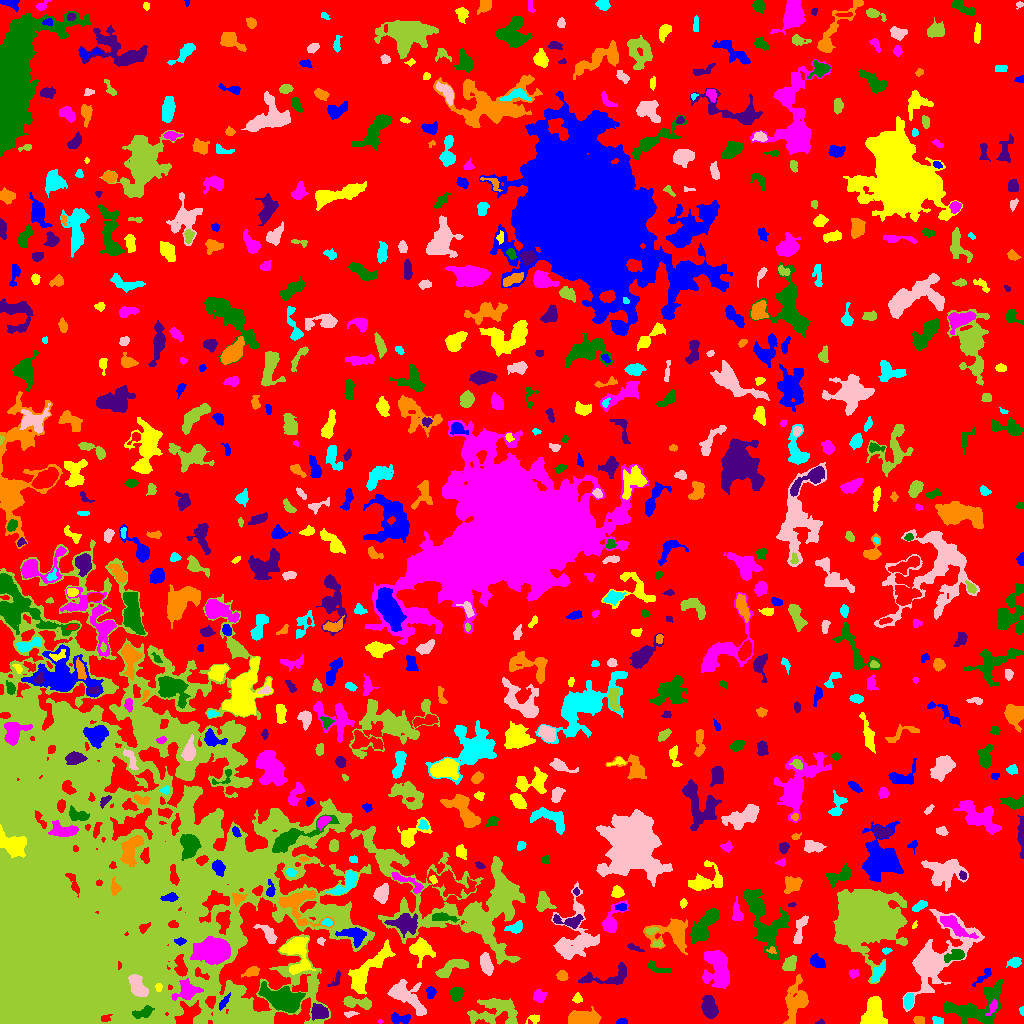

The table this chart was drawn from, first rows:
ID, X, Y, A, B, theta, total_flux, mu_max, mu_median, mu_mean, R_fwhm, R_e, R10, R90, x_start, x_end, y_start, y_end, area, greylevel
0, 537.5, 536.1, 306.9, 269.8, -0.793, 1869527, 24.0, 2.0, 2.61, 4.687, 243.7, 95.51, 378, 0, 1023, 0, 1023, 716168, 2.61
1, 621.4, 1.566, 2.827, 1.365, 0.06913, 198.0, 6.0, 3.0, 3.194, 3.478, 2.394, 0.9772, 3.742, 616, 627, 0, 5, 62, 9.194
2, 533.7, 4.77, 3.404, 2.056, 0.2828, 222.0, 6.0, 2.0, 2.44, 3.432, 2.877, 0.9772, 4.618, 525, 539, 0, 9, 91, 7.44
3, 380.0, 2.081, 1.336, 0.8504, 0.0, 37.0, 4.0, 1.0, 1.609, 1.871, 1.262, 0.0, 2.185, 377, 383, 0, 4, 23, 7.609
4, 143.2, 11.22, 5.712, 2.069, 0.3218, 407.0, 6.0, 2.0, 2.287, 5.078, 3.949, 1.493, 6.155, 132, 154, 5, 18, 178, 21.29
5, 819.4, 1.122, 1.987, 1.048, 0.2334, 49.0, 3.0, 1.0, 1.324, 2.111, 1.693, 0.5642, 2.821, 815, 824, 0, 5, 37, 7.324
6, 918.7, 2.945, 2.589, 1.999, -0.2073, 309.0, 7.0, 3.0, 3.593, 3.656, 2.877, 1.128, 4.478, 913, 924, 0, 7, 86, 8.593
7, 938.1, 2.485, 2.96, 1.818, -0.1572, 229.0, 5.0, 3.0, 2.827, 3.742, 2.821, 1.128, 4.37, 932, 943, 0, 7, 81, 7.827
8, 350.2, 9.832, 3.43, 1.127, 0.05093, 95.0, 4.0, 1.0, 1.397, 3.09, 2.326, 0.7979, 3.656, 344, 359, 6, 12, 68, 8.397
9, 495.9, 12.74, 13.56, 6.967, 0.07543, 1650, 6.0, 2.0, 2.18, 9.15, 8.406, 3.192, 13.48, 467, 517, 0, 25, 757, 7.18
10, 739.7, 9.506, 3.851, 3.058, -0.01568, 314.0, 4.0, 2.0, 2.013, 5.698, 4.029, 1.784, 6.129, 733, 748, 4, 15, 156, 7.013
11, 400.2, 4.681, 5.352, 2.297, -0.04166, 530.0, 7.0, 3.0, 3.136, 4.549, 4.146, 1.596, 6.383, 391, 410, 0, 11, 169, 8.136
12, 873.3, 12.24, 7.758, 5.001, 1.277, 1905, 9.0, 3.0, 3.78, 7.291, 6.604, 2.585, 10.78, 860, 887, 0, 27, 504, 8.78
13, 993.2, 16.89, 3.504, 1.799, 1.097, 139.0, 3.0, 1.0, 1.337, 3.568, 2.821, 1.128, 4.618, 985, 997, 8, 24, 104, 10.34
14, 281.3, 25.65, 10.83, 5.335, -0.2929, 3399, 11.0, 4.0, 4.33, 8.406, 8.649, 3.29, 13.54, 258, 305, 11, 42, 785, 11.33
15, 319.9, 11.38, 3.89, 3.039, -0.2456, 985.0, 12.0, 3.0, 4.246, 4.951, 4.222, 1.596, 7.024, 311, 328, 3, 20, 232, 12.25
16, 583.3, 5.638, 9.188, 3.684, 0.02707, 1692, 9.0, 4.0, 4.117, 6.933, 6.628, 2.585, 10.11, 568, 601, 0, 17, 411, 8.117
17, 1022, 12.67, 2.198, 1.092, -1.523, 83.0, 5.0, 2.0, 2.184, 2.111, 1.784, 0.5642, 2.877, 1019, 1023, 8, 17, 38, 7.184
18, 406.5, 27.26, 11.28, 4.653, -0.7424, 1859, 9.0, 3.0, 3.063, 6.408, 7.291, 2.706, 11.73, 387, 426, 8, 44, 607, 8.063
19, 356.4, 21.05, 8.249, 2.543, -0.1282, 853.0, 8.0, 3.0, 3.319, 5.67, 5.14, 1.871, 8.038, 343, 371, 14, 27, 257, 8.319
20, 846.4, 14.39, 2.335, 1.787, 1.547, 127.0, 5.0, 1.0, 1.74, 2.394, 2.459, 0.7979, 4.146, 842, 850, 9, 20, 73, 7.74
21, 223.7, 20.89, 4.304, 1.436, 0.9569, 166.0, 4.0, 2.0, 1.694, 4.146, 3.038, 1.128, 4.787, 219, 230, 13, 31, 98, 15.69
22, 577.4, 25.45, 2.399, 1.89, -1.558, 211.0, 7.0, 2.0, 2.605, 2.459, 2.523, 0.9772, 4.26, 572, 582, 20, 31, 81, 7.605
23, 186.8, 32.85, 5.762, 4.507, 0.3238, 1698, 11.0, 4.0, 4.979, 6.531, 5.67, 2.257, 9.045, 171, 203, 23, 45, 341, 15.98
24, 456.6, 30.1, 3.232, 2.963, 0.8684, 619.0, 8.0, 4.0, 3.729, 5.202, 3.989, 1.596, 6.18, 450, 464, 22, 36, 166, 8.729
25, 710, 13.89, 4.825, 3.27, -1.253, 1281, 12.0, 3.0, 4.159, 5.232, 4.583, 1.871, 7.939, 701, 718, 5, 28, 308, 9.159
26, 796.2, 22.36, 9.674, 5.003, 1.351, 2210, 10.0, 3.0, 3.629, 7.59, 7.024, 2.706, 12.01, 783, 808, 0, 49, 609, 8.629
27, 908.4, 22.53, 3.601, 2.19, 1.425, 558.0, 8.0, 4.0, 3.93, 4.983, 3.613, 1.382, 5.642, 904, 913, 14, 30, 142, 10.93
28, 932.5, 63.41, 17.97, 8.959, 0.855, 14017, 51.0, 4.0, 8.014, 7.001, 8.387, 3.09, 19.08, 902, 984, 12, 114, 1749, 12.01
29, 239.1, 12.36, 12.34, 7.769, -0.3539, 7461, 20.0, 5.0, 6.656, 8.156, 9.869, 3.568, 16.42, 215, 272, 0, 37, 1121, 12.66
30, 649.5, 29.67, 9.365, 7.134, -0.241, 1899, 9.0, 2.0, 2.877, 6.383, 7.356, 2.764, 12.21, 629, 667, 0, 40, 660, 7.877
31, 430.3, 30.87, 2.408, 1.695, -1.423, 169.0, 6.0, 1.0, 1.657, 3.038, 2.459, 0.9772, 4.146, 426, 436, 25, 37, 102, 7.657
32, 159, 36.38, 2.084, 1.505, 1.458, 122.0, 5.0, 2.0, 2.179, 2.646, 2.185, 0.7979, 3.385, 155, 162, 32, 40, 56, 22.18
33, 539.2, 27.11, 3.073, 2.921, 0.4369, 587.0, 8.0, 4.0, 4.193, 5.078, 3.785, 1.493, 5.89, 533, 547, 21, 34, 140, 8.193
34, 971.8, 16.61, 18.44, 8.336, 0.2647, 2991, 15.0, 3.0, 3.024, 3.909, 9.009, 2.877, 14.97, 944, 1003, 0, 44, 989, 8.024
35, 335.5, 43.64, 5.158, 2.092, 0.986, 177.0, 3.0, 2.0, 1.788, 4.334, 3.141, 1.262, 4.886, 327, 340, 37, 53, 99, 6.788
36, 562.1, 47.87, 2.727, 2.439, -0.503, 435.0, 7.0, 4.0, 4.104, 4.549, 3.385, 1.382, 5.078, 556, 568, 43, 53, 106, 9.104
37, 878.4, 51.35, 5.221, 2.16, 1.027, 482.0, 6.0, 3.0, 2.904, 5.441, 4.107, 1.693, 6.433, 871, 884, 41, 62, 166, 8.904
38, 137.9, 36.93, 6.067, 3.15, -0.9966, 1562, 11.0, 5.0, 4.912, 6.482, 5.499, 2.185, 8.538, 128, 148, 27, 49, 318, 22.91
39, 453.3, 56.16, 9.357, 2.691, 0.426, 1036, 9.0, 3.0, 3.168, 5.441, 5.046, 1.954, 8.195, 435, 468, 46, 64, 327, 9.168
40, 829.4, 48.18, 2.327, 1.68, 0.9678, 175.0, 7.0, 2.0, 2.465, 2.326, 2.459, 0.7979, 4.029, 825, 834, 44, 53, 71, 7.465
41, 983.4, 47.41, 7.005, 1.93, 0.7611, 240.0, 5.0, 2.0, 1.846, 2.932, 3.742, 1.382, 5.726, 972, 991, 37, 55, 130, 7.846
42, 366.1, 51.63, 16.08, 4.35, 0.8468, 2431, 9.0, 3.0, 3.285, 7.527, 8.038, 3.09, 13.05, 348, 395, 29, 84, 740, 8.285
43, 853.4, 49.86, 2.366, 1.736, -0.4246, 87.0, 3.0, 1.0, 1.13, 2.821, 2.459, 0.7979, 3.909, 849, 858, 45, 54, 77, 7.13
44, 656.2, 55.78, 6.749, 2.198, -0.3451, 203.0, 3.0, 1.0, 1.336, 3.827, 3.868, 1.382, 6.383, 648, 671, 51, 63, 152, 6.336
45, 608.7, 46.96, 15.29, 4.552, 0.188, 1095, 6.0, 3.0, 2.744, 8.195, 6.333, 2.459, 9.821, 578, 626, 39, 61, 399, 8.744
46, 251.5, 51.56, 3.758, 2.131, 0.3689, 513.0, 8.0, 3.0, 3.745, 4.618, 3.523, 1.382, 5.557, 241, 259, 46, 57, 137, 8.745
47, 1014, 61.03, 3.008, 2.292, 0.3464, 333.0, 7.0, 3.0, 2.664, 3.568, 3.338, 1.262, 5.202, 1006, 1021, 56, 66, 125, 8.664
48, 486, 59.35, 5.214, 2.474, -1.266, 823.0, 8.0, 3.0, 3.563, 5.944, 4.618, 1.871, 7.225, 480, 493, 48, 71, 231, 9.563
49, 789.7, 59.77, 3.964, 2.81, 1.006, 830.0, 9.0, 4.0, 4.536, 5.232, 4.297, 1.693, 6.604, 782, 796, 53, 68, 183, 9.536
50, 256.3, 69.76, 2.185, 1.188, -1.558, 78.0, 5.0, 1.0, 1.418, 1.693, 1.871, 0.5642, 3.338, 253, 259, 64, 74, 55, 8.418
51, 817.3, 61.39, 3.785, 2.477, -0.5672, 730.0, 10.0, 4.0, 4.269, 4.886, 3.868, 1.493, 6.155, 810, 825, 56, 70, 171, 9.269
52, 296.3, 71.28, 10.07, 6.396, -1.353, 2961, 11.0, 4.0, 4.815, 8.406, 7.777, 3.038, 12.18, 279, 315, 49, 86, 615, 11.81
53, 717, 56.7, 9.986, 6.054, -1.406, 4107, 14.0, 5.0, 5.476, 8.444, 8.292, 3.141, 13.43, 702, 729, 35, 73, 750, 9.476
54, 953.9, 67.19, 5.725, 2.581, 0.3207, 498.0, 7.0, 2.0, 2.567, 3.742, 4.146, 1.493, 6.555, 944, 964, 61, 74, 194, 11.57
55, 634.4, 75.58, 4.599, 1.244, -0.3657, 126.0, 3.0, 2.0, 1.537, 3.827, 2.985, 1.128, 4.406, 627, 644, 72, 80, 82, 7.537
56, 771.7, 73.14, 2.371, 1.565, -0.1103, 104.0, 4.0, 2.0, 1.962, 3.038, 2.185, 0.7979, 3.613, 766, 776, 70, 77, 53, 9.962
57, 886.6, 72.68, 2.295, 1.401, 0.1164, 151.0, 6.0, 3.0, 2.796, 2.985, 2.185, 0.7979, 3.523, 882, 892, 69, 76, 54, 8.796
58, 320.5, 82.39, 1.872, 1.765, 1.116, 119.0, 4.0, 2.0, 2.204, 3.29, 2.257, 0.7979, 3.568, 317, 325, 78, 86, 54, 8.204
59, 657.5, 79.4, 2.535, 1.672, -0.1171, 139.0, 4.0, 2.0, 2.075, 3.827, 2.585, 0.9772, 4.068, 652, 663, 76, 83, 67, 9.075
... 715 more rows
